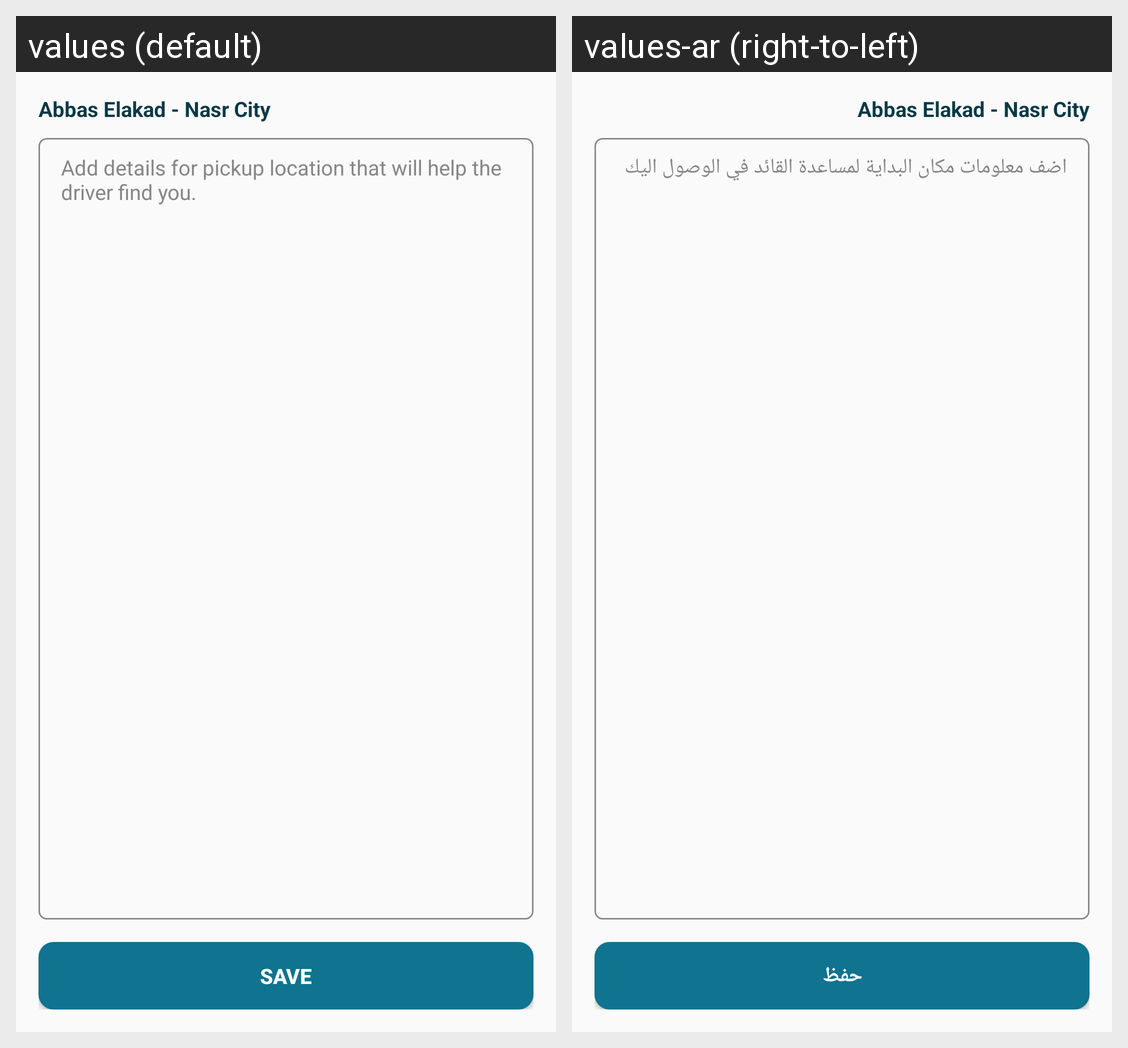

Translations of the strings shown on this Android screen, per locale in the grid:
Android screen res/layout/activity_customer_add_details.xml rendered under 2 locales, left to right: values (default), values-ar (right-to-left). Device: Nexus 5 (rendered at 1080×1920; each locale shown at half size, 540×960, under a caption strip naming it); theme AppTheme.
Strings drawn on this screen, with the default value and each locale's value (text and hints the layout hard-codes, and strings that could not be matched under every locale, appear in the picture but are not listed):

add_details_for_pick_up
  values: Add details for pickup location that will help the driver find you.
  values-ar: اضف معلومات مكان البداية لمساعدة القائد في الوصول اليك

save
  values: Save
  values-ar: حفظ
